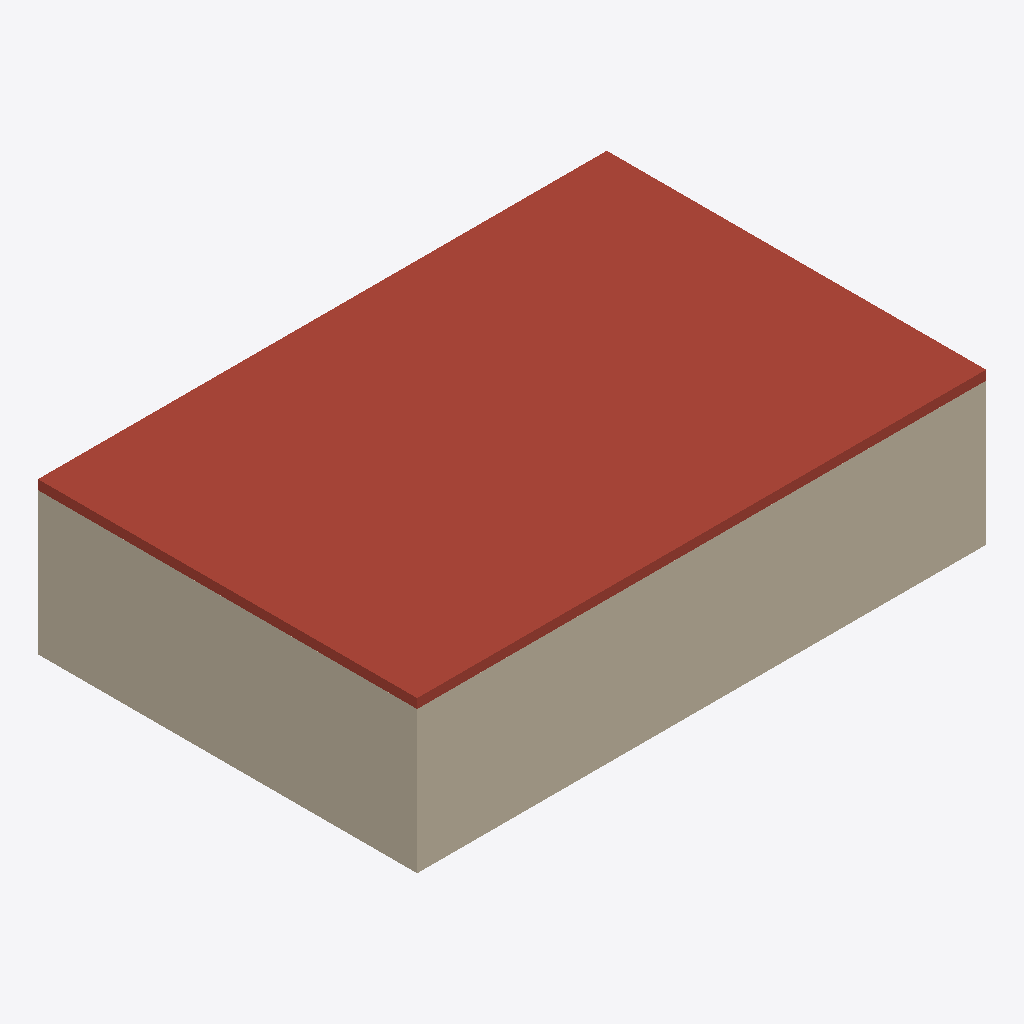
Isometric view of an IFC building model (IFC-SPF (STEP), schema IFC4, length unit millimetre), seen from the south-west, elements coloured by IFC class (only those large enough to see are counted): 4 walls (beige), 1 roof (red-brown).
Extent 12.0 m × 8.0 m × 3.2 m (x, y, z). Storeys (1): Ground Floor at 0.00 m. Elements (6): 4 IfcWall, 1 IfcRoof, 1 IfcSlab.

HEADER;
FILE_DESCRIPTION(('ViewDefinition[DesignTransferView]'),'2;1');
FILE_NAME('/dev/null','2026-04-21T16:33:37+00:00',(''),(''),'IfcOpenShell 0.8.5','IfcOpenShell 0.8.5','Nobody');
FILE_SCHEMA(('IFC4'));
ENDSEC;
DATA;
#1=IFCPROJECT('12jdekJin7Jf72Kwno9FMT',$,'c11 init',$,$,$,$,(#10),#5);
#12=IFCSITE('1Cp$qwEkbCEesMgdaS0h8u',$,'Site',$,$,$,$,$,$,$,$,$,$,$);
#13=IFCBUILDING('1rEH17i7v8$gOd$hqWwW_T',$,'Building',$,$,$,$,$,$,$,$,$);
#16=IFCBUILDINGSTOREY('3COIus4N5FPe$zvwS$MyfC',$,'Ground Floor',$,$,#27,$,$,$,0.0);
#165=IFCROOF('1sUf_lXCX2zvzpXZUP8UAI',$,'RanchRoof',$,$,#182,#172,$,$);
#183=IFCWALL('2SosiTC7P9Ihsp9xIFfriu',$,'archicad-c-11-init-0-A',$,$,#204,#194,$,$);
#249=IFCWALL('1$pxljnRv0iQxpOvMqiuWC',$,'archicad-c-11-init-0-D',$,$,#270,#260,$,$);
#227=IFCWALL('2UmDgPRSf1X941BYFUDY2K',$,'archicad-c-11-init-0-C',$,$,#248,#238,$,$);
#205=IFCWALL('29VQt1Wmb6SwErWigNcW$j',$,'archicad-c-11-init-0-B',$,$,#226,#216,$,$);
ENDSEC;
